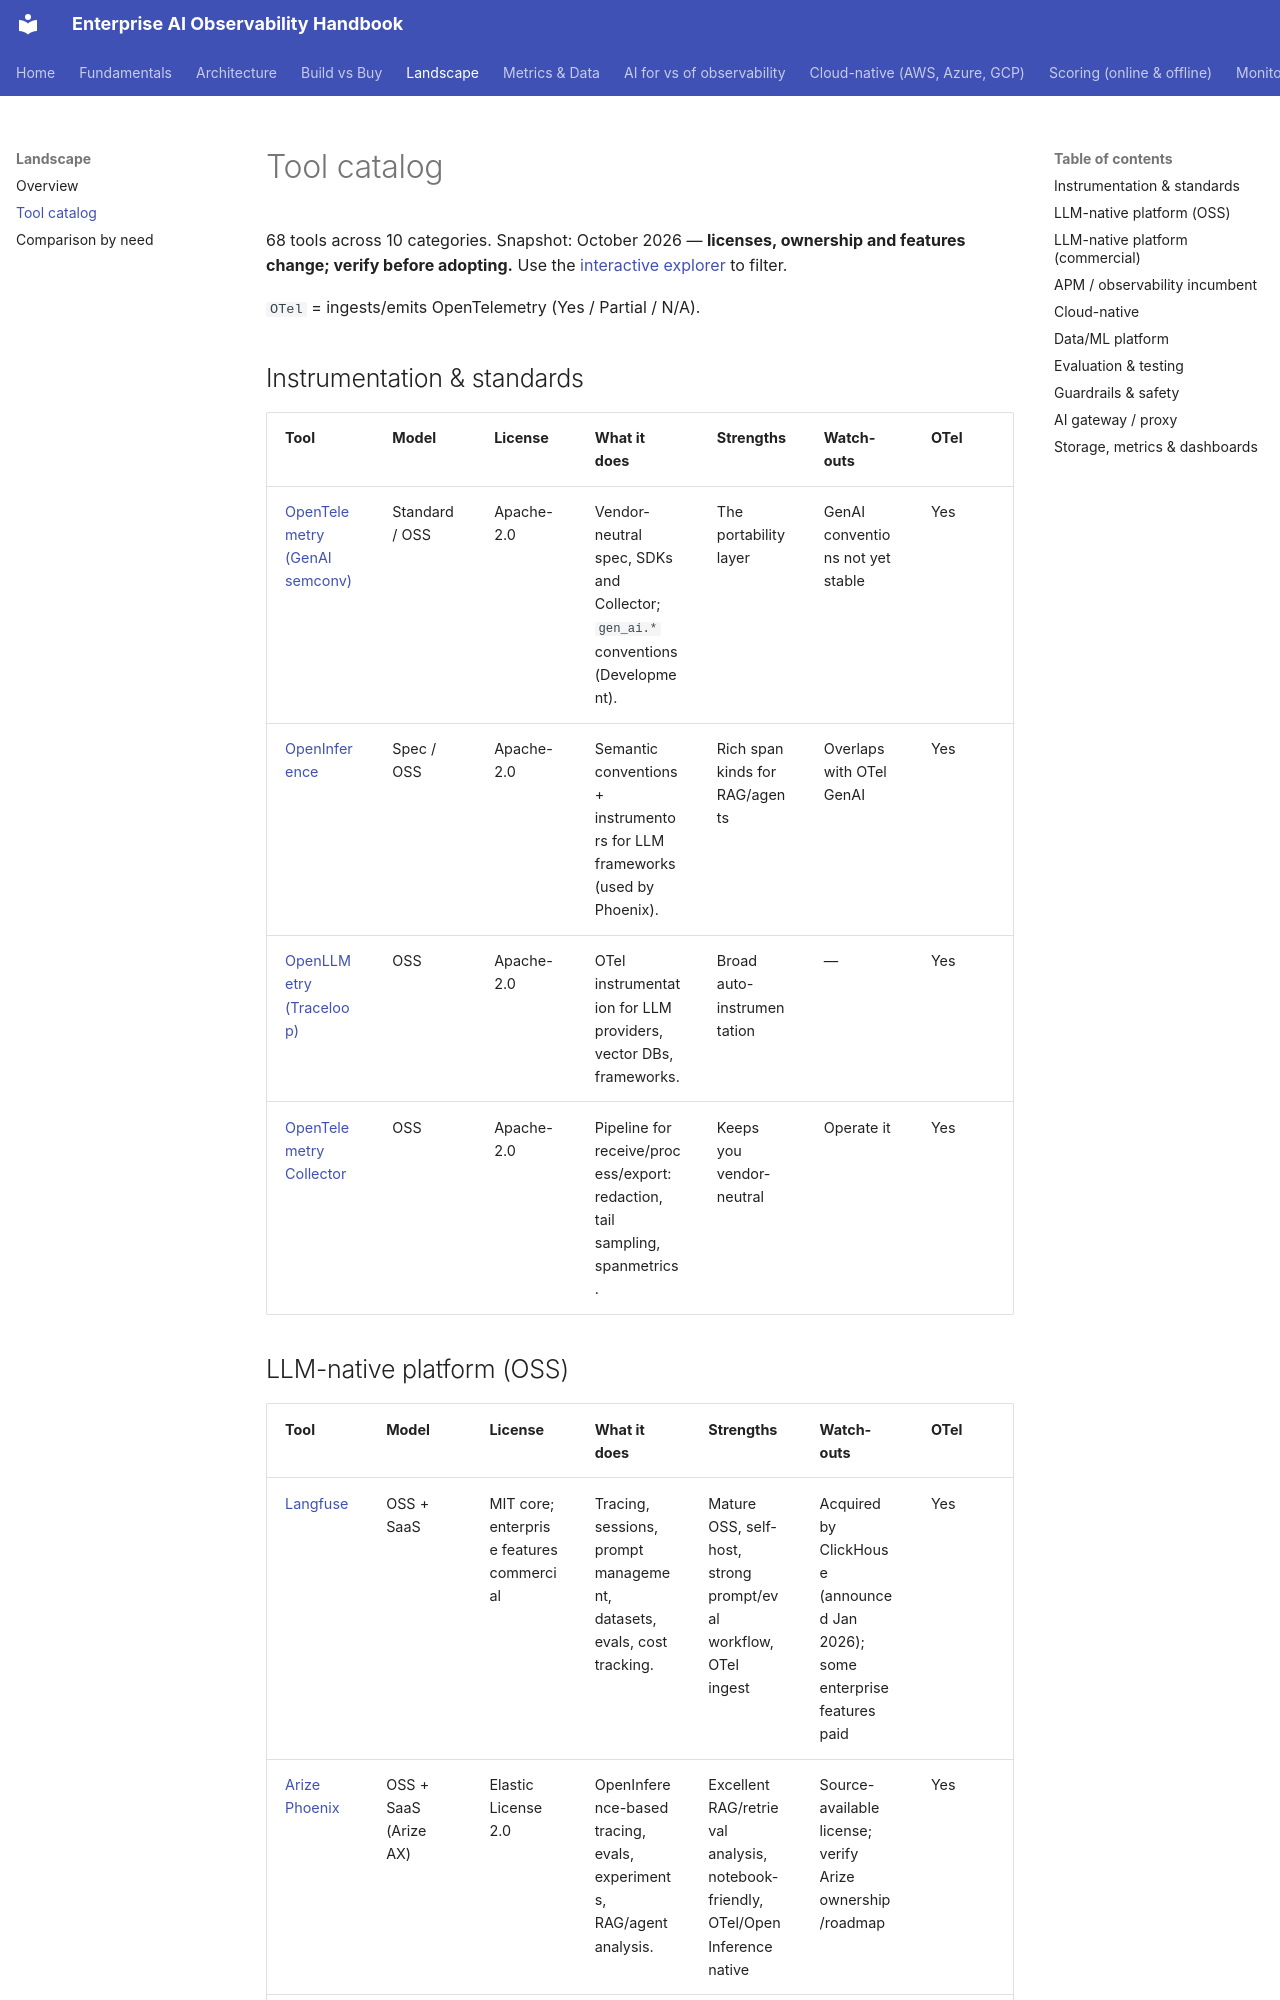

repository: akashtalole/AI-Observability · page: landscape/catalog/index.html · generator: mkdocs

# Tool catalog

<!-- GENERATED by scripts/build.py from data/tools.json. Edit the JSON, not this file. -->

68 tools across 10 categories. Snapshot: October 2026 — **licenses, ownership and features change; verify before adopting.** Use the [interactive explorer](../artifacts/landscape-explorer.html) to filter.

`OTel` = ingests/emits OpenTelemetry (Yes / Partial / N/A).

## Instrumentation & standards

| Tool | Model | License | What it does | Strengths | Watch-outs | OTel |
|---|---|---|---|---|---|---|
| [OpenTelemetry (GenAI semconv)](https://opentelemetry.io/docs/specs/semconv/gen-ai/) | Standard / OSS | Apache-2.0 | Vendor-neutral spec, SDKs and Collector; `gen_ai.*` conventions (Development). | The portability layer | GenAI conventions not yet stable | Yes |
| [OpenInference](https://github.com/Arize-ai/openinference) | Spec / OSS | Apache-2.0 | Semantic conventions + instrumentors for LLM frameworks (used by Phoenix). | Rich span kinds for RAG/agents | Overlaps with OTel GenAI | Yes |
| [OpenLLMetry (Traceloop)](https://github.com/traceloop/openllmetry) | OSS | Apache-2.0 | OTel instrumentation for LLM providers, vector DBs, frameworks. | Broad auto-instrumentation | — | Yes |
| [OpenTelemetry Collector](https://opentelemetry.io/docs/collector/) | OSS | Apache-2.0 | Pipeline for receive/process/export: redaction, tail sampling, spanmetrics. | Keeps you vendor-neutral | Operate it | Yes |
